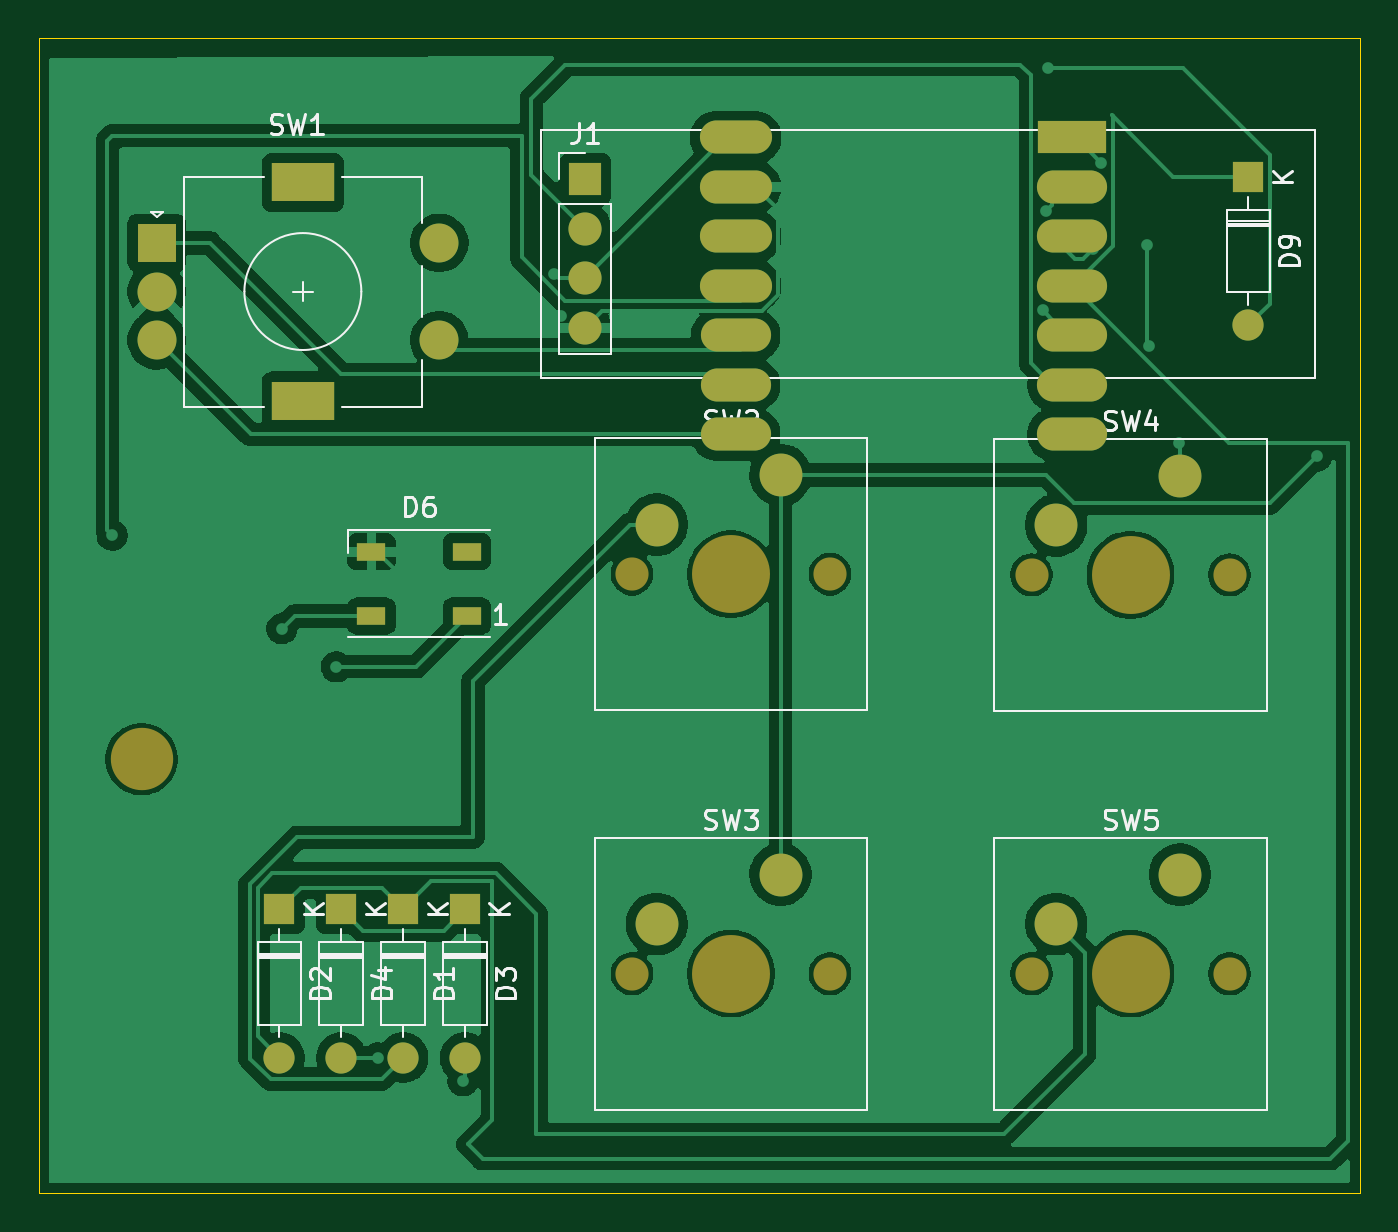
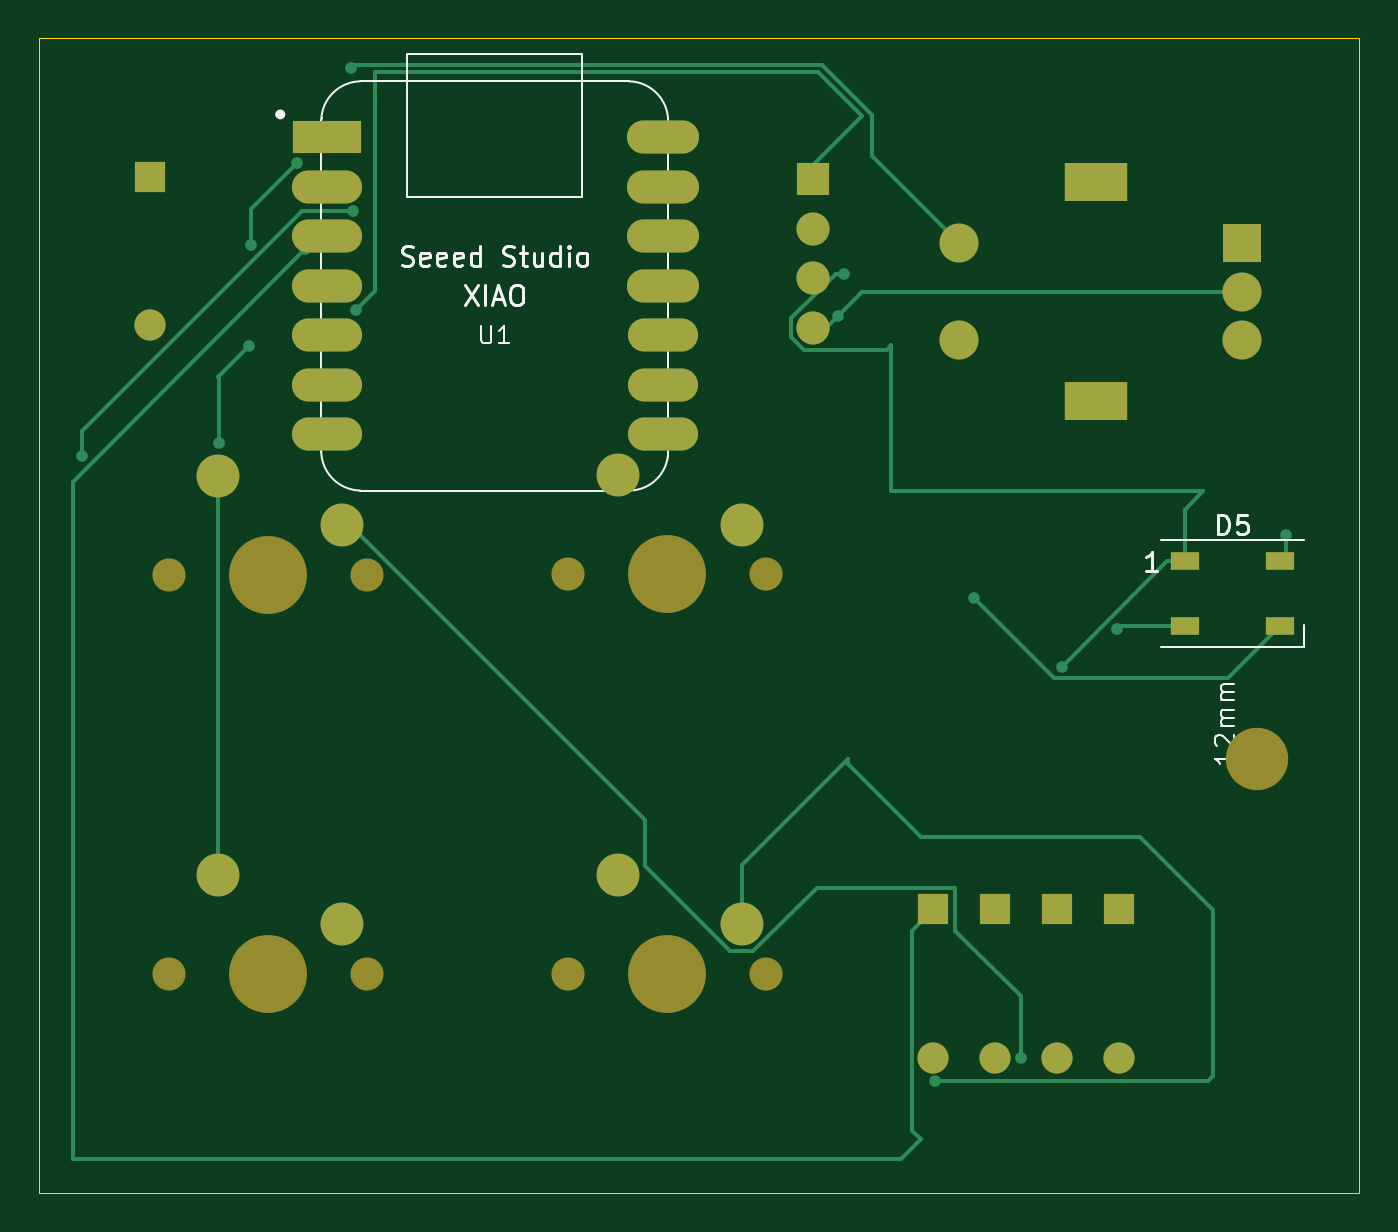
Circuit board: 9 layer files. Board 67.8 x 59.2 mm.
- bottom_copper: voltstrip_pcb-B_Cu.gbr (8634 bytes)
- bottom_mask: voltstrip_pcb-B_Mask.gbr (2800 bytes)
- paste: voltstrip_pcb-B_Paste.gbr (610 bytes)
- bottom_silk: voltstrip_pcb-B_Silkscreen.gbr (18280 bytes)
- outline: voltstrip_pcb-Edge_Cuts.gbr (615 bytes)
- top_copper: voltstrip_pcb-F_Cu.gbr (88229 bytes)
- top_mask: voltstrip_pcb-F_Mask.gbr (2800 bytes)
- paste: voltstrip_pcb-F_Paste.gbr (610 bytes)
- top_silk: voltstrip_pcb-F_Silkscreen.gbr (24689 bytes)

=== bottom_copper: voltstrip_pcb-B_Cu.gbr (8634 bytes, source omitted) ===
=== bottom_mask: voltstrip_pcb-B_Mask.gbr ===
%TF.GenerationSoftware,KiCad,Pcbnew,10.0.4*%
%TF.CreationDate,2026-07-07T14:04:39+02:00*%
%TF.ProjectId,voltstrip_pcb,766f6c74-7374-4726-9970-5f7063622e6b,rev?*%
%TF.SameCoordinates,Original*%
%TF.FileFunction,Soldermask,Bot*%
%TF.FilePolarity,Negative*%
%FSLAX46Y46*%
G04 Gerber Fmt 4.6, Leading zero omitted, Abs format (unit mm)*
G04 Created by KiCad (PCBNEW 10.0.4) date 2026-07-07 14:04:39*
%MOMM*%
%LPD*%
G01*
G04 APERTURE LIST*
%ADD10R,1.600000X1.600000*%
%ADD11O,1.600000X1.600000*%
%ADD12R,1.700000X1.700000*%
%ADD13O,1.700000X1.700000*%
%ADD14C,1.700000*%
%ADD15C,4.000000*%
%ADD16C,2.200000*%
%ADD17R,2.000000X2.000000*%
%ADD18C,2.000000*%
%ADD19R,3.200000X2.000000*%
%ADD20C,3.200000*%
%ADD21R,3.500000X1.700000*%
%ADD22O,3.600000X1.700000*%
%ADD23O,3.700000X1.700000*%
%ADD24R,1.500000X0.900000*%
G04 APERTURE END LIST*
D10*
%TO.C,D4*%
X139000000Y-115690000D03*
D11*
X139000000Y-123310000D03*
%TD*%
D10*
%TO.C,D1*%
X142175000Y-115690000D03*
D11*
X142175000Y-123310000D03*
%TD*%
D12*
%TO.C,J1*%
X151511000Y-78232000D03*
D13*
X151511000Y-80772000D03*
X151511000Y-83312000D03*
X151511000Y-85852000D03*
%TD*%
D14*
%TO.C,SW4*%
X174420000Y-98540000D03*
D15*
X179500000Y-98540000D03*
D14*
X184580000Y-98540000D03*
D16*
X182040000Y-93460000D03*
X175690000Y-96000000D03*
%TD*%
D14*
%TO.C,SW5*%
X174420000Y-119000000D03*
D15*
X179500000Y-119000000D03*
D14*
X184580000Y-119000000D03*
D16*
X182040000Y-113920000D03*
X175690000Y-116460000D03*
%TD*%
D10*
%TO.C,D2*%
X135825000Y-115690000D03*
D11*
X135825000Y-123310000D03*
%TD*%
D17*
%TO.C,SW1*%
X129529000Y-81500000D03*
D18*
X129529000Y-86500000D03*
X129529000Y-84000000D03*
D19*
X137029000Y-78400000D03*
X137029000Y-89600000D03*
D18*
X144029000Y-86500000D03*
X144029000Y-81500000D03*
%TD*%
D20*
%TO.C,REF\u002A\u002A*%
X128750000Y-108000000D03*
%TD*%
D10*
%TO.C,D3*%
X145350000Y-115690000D03*
D11*
X145350000Y-123310000D03*
%TD*%
D10*
%TO.C,D9*%
X185547000Y-78105000D03*
D11*
X185547000Y-85725000D03*
%TD*%
D14*
%TO.C,SW3*%
X153920000Y-119000000D03*
D15*
X159000000Y-119000000D03*
D14*
X164080000Y-119000000D03*
D16*
X161540000Y-113920000D03*
X155190000Y-116460000D03*
%TD*%
D14*
%TO.C,SW2*%
X153920000Y-98500000D03*
D15*
X159000000Y-98500000D03*
D14*
X164080000Y-98500000D03*
D16*
X161540000Y-93420000D03*
X155190000Y-95960000D03*
%TD*%
D21*
%TO.C,U1*%
X176485500Y-76092015D03*
D22*
X176485500Y-78632015D03*
X176485500Y-81172015D03*
X176485500Y-83712015D03*
X176485500Y-86252015D03*
X176485500Y-88792015D03*
X176485500Y-91332015D03*
X159235500Y-91332015D03*
X159235500Y-88792015D03*
X159235500Y-86252015D03*
D23*
X159235500Y-83712015D03*
X159235500Y-81172015D03*
X159235500Y-78632015D03*
X159235500Y-76092015D03*
%TD*%
D24*
%TO.C,D5*%
X132450000Y-97850000D03*
X132450000Y-101150000D03*
X127550000Y-101150000D03*
X127550000Y-97850000D03*
%TD*%
M02*

=== paste: voltstrip_pcb-B_Paste.gbr ===
%TF.GenerationSoftware,KiCad,Pcbnew,10.0.4*%
%TF.CreationDate,2026-07-07T14:04:39+02:00*%
%TF.ProjectId,voltstrip_pcb,766f6c74-7374-4726-9970-5f7063622e6b,rev?*%
%TF.SameCoordinates,Original*%
%TF.FileFunction,Paste,Bot*%
%TF.FilePolarity,Positive*%
%FSLAX46Y46*%
G04 Gerber Fmt 4.6, Leading zero omitted, Abs format (unit mm)*
G04 Created by KiCad (PCBNEW 10.0.4) date 2026-07-07 14:04:39*
%MOMM*%
%LPD*%
G01*
G04 APERTURE LIST*
%ADD10R,1.500000X0.900000*%
G04 APERTURE END LIST*
D10*
%TO.C,D5*%
X132450000Y-97850000D03*
X132450000Y-101150000D03*
X127550000Y-101150000D03*
X127550000Y-97850000D03*
%TD*%
M02*

=== bottom_silk: voltstrip_pcb-B_Silkscreen.gbr (18280 bytes, source omitted) ===
=== outline: voltstrip_pcb-Edge_Cuts.gbr ===
%TF.GenerationSoftware,KiCad,Pcbnew,10.0.4*%
%TF.CreationDate,2026-07-07T14:04:39+02:00*%
%TF.ProjectId,voltstrip_pcb,766f6c74-7374-4726-9970-5f7063622e6b,rev?*%
%TF.SameCoordinates,Original*%
%TF.FileFunction,Profile,NP*%
%FSLAX46Y46*%
G04 Gerber Fmt 4.6, Leading zero omitted, Abs format (unit mm)*
G04 Created by KiCad (PCBNEW 10.0.4) date 2026-07-07 14:04:39*
%MOMM*%
%LPD*%
G01*
G04 APERTURE LIST*
%TA.AperFunction,Profile*%
%ADD10C,0.050000*%
%TD*%
G04 APERTURE END LIST*
D10*
X123500000Y-71000000D02*
X191250000Y-71000000D01*
X191250000Y-130250000D01*
X123500000Y-130250000D01*
X123500000Y-71000000D01*
M02*

=== top_copper: voltstrip_pcb-F_Cu.gbr (88229 bytes, source omitted) ===
=== top_mask: voltstrip_pcb-F_Mask.gbr ===
%TF.GenerationSoftware,KiCad,Pcbnew,10.0.4*%
%TF.CreationDate,2026-07-07T14:04:39+02:00*%
%TF.ProjectId,voltstrip_pcb,766f6c74-7374-4726-9970-5f7063622e6b,rev?*%
%TF.SameCoordinates,Original*%
%TF.FileFunction,Soldermask,Top*%
%TF.FilePolarity,Negative*%
%FSLAX46Y46*%
G04 Gerber Fmt 4.6, Leading zero omitted, Abs format (unit mm)*
G04 Created by KiCad (PCBNEW 10.0.4) date 2026-07-07 14:04:39*
%MOMM*%
%LPD*%
G01*
G04 APERTURE LIST*
%ADD10R,1.600000X1.600000*%
%ADD11O,1.600000X1.600000*%
%ADD12R,1.700000X1.700000*%
%ADD13O,1.700000X1.700000*%
%ADD14C,1.700000*%
%ADD15C,4.000000*%
%ADD16C,2.200000*%
%ADD17R,1.500000X0.900000*%
%ADD18R,2.000000X2.000000*%
%ADD19C,2.000000*%
%ADD20R,3.200000X2.000000*%
%ADD21C,3.200000*%
%ADD22R,3.500000X1.700000*%
%ADD23O,3.600000X1.700000*%
%ADD24O,3.700000X1.700000*%
G04 APERTURE END LIST*
D10*
%TO.C,D4*%
X139000000Y-115690000D03*
D11*
X139000000Y-123310000D03*
%TD*%
D10*
%TO.C,D1*%
X142175000Y-115690000D03*
D11*
X142175000Y-123310000D03*
%TD*%
D12*
%TO.C,J1*%
X151511000Y-78232000D03*
D13*
X151511000Y-80772000D03*
X151511000Y-83312000D03*
X151511000Y-85852000D03*
%TD*%
D14*
%TO.C,SW4*%
X174420000Y-98540000D03*
D15*
X179500000Y-98540000D03*
D14*
X184580000Y-98540000D03*
D16*
X182040000Y-93460000D03*
X175690000Y-96000000D03*
%TD*%
D14*
%TO.C,SW5*%
X174420000Y-119000000D03*
D15*
X179500000Y-119000000D03*
D14*
X184580000Y-119000000D03*
D16*
X182040000Y-113920000D03*
X175690000Y-116460000D03*
%TD*%
D17*
%TO.C,D6*%
X145450000Y-100650000D03*
X145450000Y-97350000D03*
X140550000Y-97350000D03*
X140550000Y-100650000D03*
%TD*%
D10*
%TO.C,D2*%
X135825000Y-115690000D03*
D11*
X135825000Y-123310000D03*
%TD*%
D18*
%TO.C,SW1*%
X129529000Y-81500000D03*
D19*
X129529000Y-86500000D03*
X129529000Y-84000000D03*
D20*
X137029000Y-78400000D03*
X137029000Y-89600000D03*
D19*
X144029000Y-86500000D03*
X144029000Y-81500000D03*
%TD*%
D21*
%TO.C,REF\u002A\u002A*%
X128750000Y-108000000D03*
%TD*%
D10*
%TO.C,D3*%
X145350000Y-115690000D03*
D11*
X145350000Y-123310000D03*
%TD*%
D10*
%TO.C,D9*%
X185547000Y-78105000D03*
D11*
X185547000Y-85725000D03*
%TD*%
D14*
%TO.C,SW3*%
X153920000Y-119000000D03*
D15*
X159000000Y-119000000D03*
D14*
X164080000Y-119000000D03*
D16*
X161540000Y-113920000D03*
X155190000Y-116460000D03*
%TD*%
D14*
%TO.C,SW2*%
X153920000Y-98500000D03*
D15*
X159000000Y-98500000D03*
D14*
X164080000Y-98500000D03*
D16*
X161540000Y-93420000D03*
X155190000Y-95960000D03*
%TD*%
D22*
%TO.C,U1*%
X176485500Y-76092015D03*
D23*
X176485500Y-78632015D03*
X176485500Y-81172015D03*
X176485500Y-83712015D03*
X176485500Y-86252015D03*
X176485500Y-88792015D03*
X176485500Y-91332015D03*
X159235500Y-91332015D03*
X159235500Y-88792015D03*
X159235500Y-86252015D03*
D24*
X159235500Y-83712015D03*
X159235500Y-81172015D03*
X159235500Y-78632015D03*
X159235500Y-76092015D03*
%TD*%
M02*

=== paste: voltstrip_pcb-F_Paste.gbr ===
%TF.GenerationSoftware,KiCad,Pcbnew,10.0.4*%
%TF.CreationDate,2026-07-07T14:04:39+02:00*%
%TF.ProjectId,voltstrip_pcb,766f6c74-7374-4726-9970-5f7063622e6b,rev?*%
%TF.SameCoordinates,Original*%
%TF.FileFunction,Paste,Top*%
%TF.FilePolarity,Positive*%
%FSLAX46Y46*%
G04 Gerber Fmt 4.6, Leading zero omitted, Abs format (unit mm)*
G04 Created by KiCad (PCBNEW 10.0.4) date 2026-07-07 14:04:39*
%MOMM*%
%LPD*%
G01*
G04 APERTURE LIST*
%ADD10R,1.500000X0.900000*%
G04 APERTURE END LIST*
D10*
%TO.C,D6*%
X145450000Y-100650000D03*
X145450000Y-97350000D03*
X140550000Y-97350000D03*
X140550000Y-100650000D03*
%TD*%
M02*

=== top_silk: voltstrip_pcb-F_Silkscreen.gbr (24689 bytes, source omitted) ===
